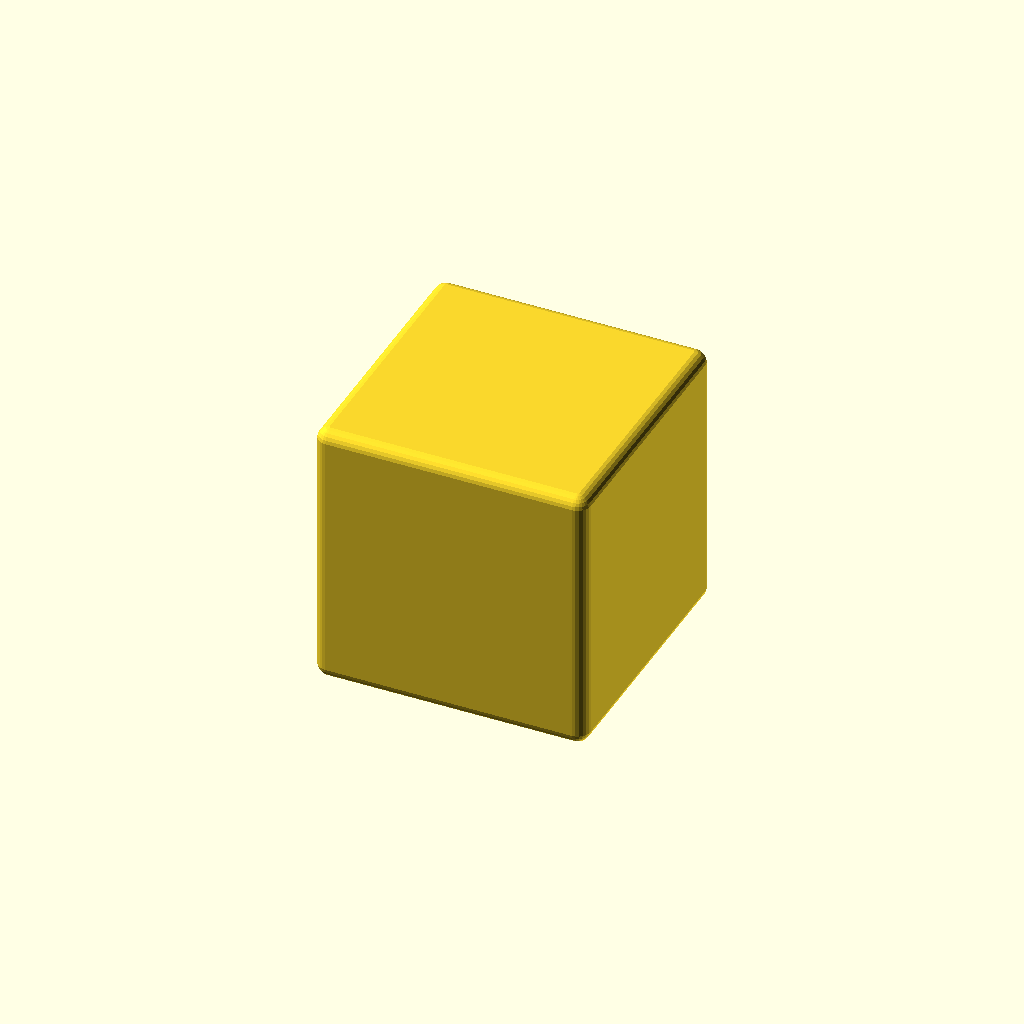
Cell 1: rendered with the file's own defaults.
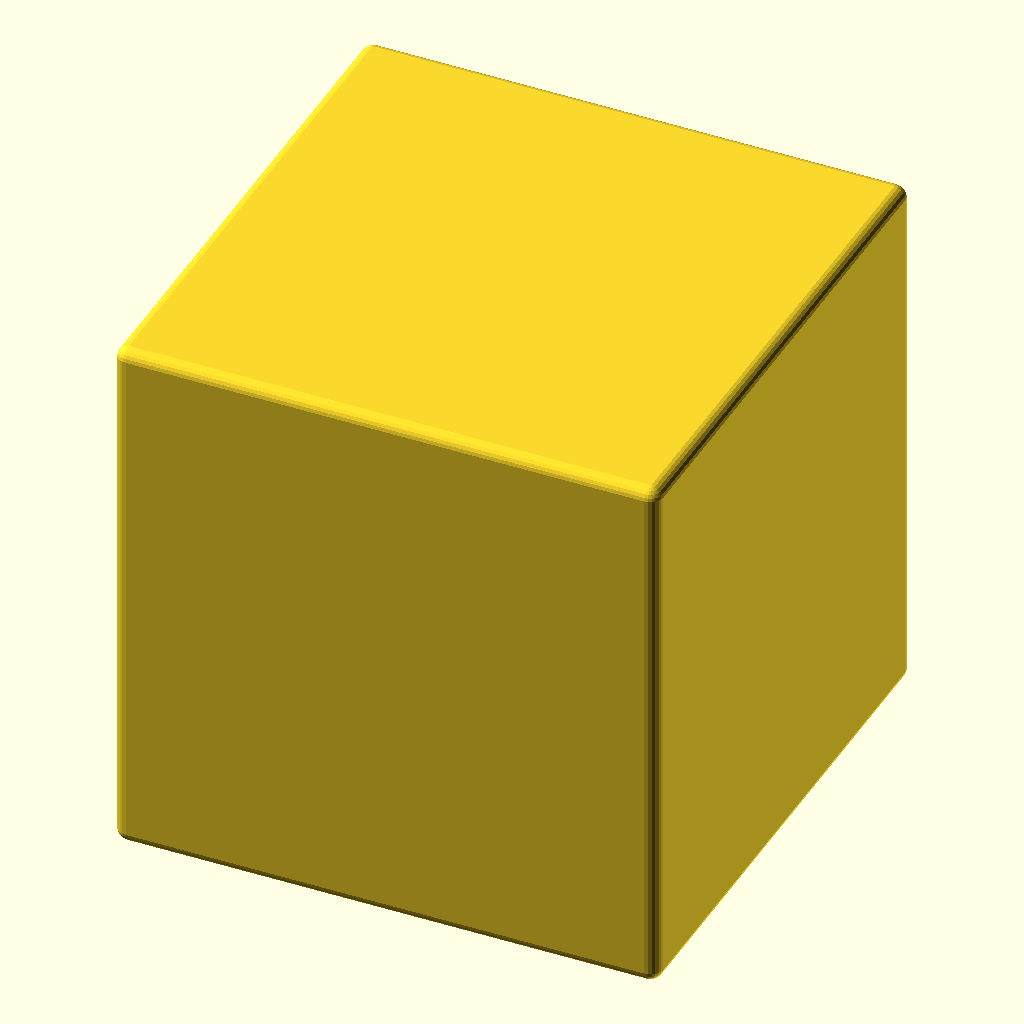
Cell 2 — node_s set to 52, the other parameters unchanged.
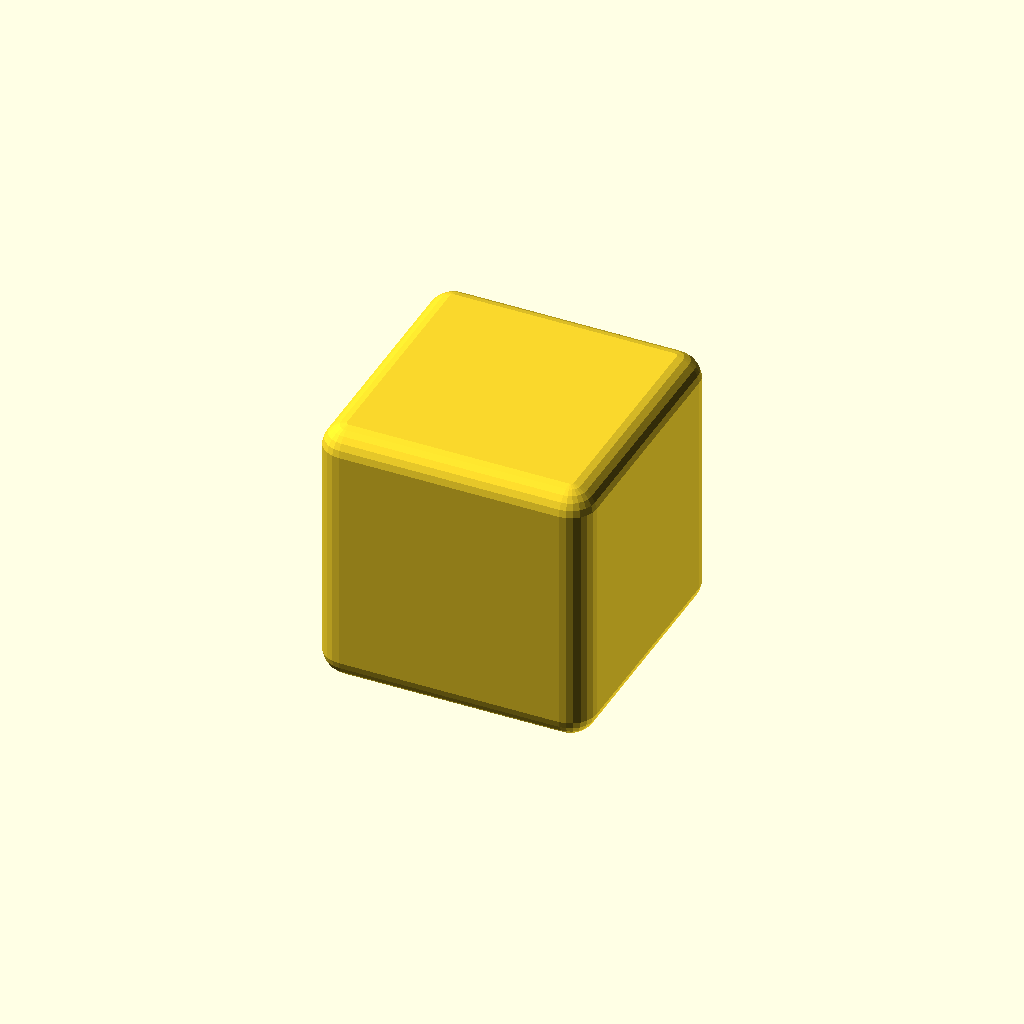
Cell 3: the same model with fillet = 5.
One fixed orthographic camera (rotation 55°, 0°, 25°; colour scheme Cornfield) for every cell.
Source of the model, scad-modeler/tests/fixtures/dimensions_minkowski_sphere_pass/part.scad:
// A fillet made by minkowski() with a COARSE sphere renders measurably below
// its nominal size, and that is not a modelling error.
//
// Reproduction of server_rack_modular_v4/v8 parts/node.scad (measured
// 2026-09-12): minkowski() of a 23.5mm cube and sphere(r = 1.25, $fn = 24)
// declares EXPECTED_BBOX [26, 26, 26] and renders 25.9786 -- short by exactly
// 2*r*(1 - cos(pi/24)) = 0.0214 mm, because a 24-facet sphere does not reach
// its own radius in most directions.
//
// Before the minkowski-sphere term existed, bbox_error_bound() evaluated the
// shortfall at the PART's radius with the FILE's global $fn (180 fragments at
// $fa=2/$fs=0.3 -> 0.0040mm), the 0.005mm floor swallowed it, and this part
// FAILED by 0.0164mm. Declaring 25.9786 instead would be encoding a facets
// artefact into the design's own numbers.
//
// This fixture asserts the part PASSES. Its pair is dimensions_bbox_fail,
// which asserts a genuinely wrong size still FAILS -- widening the tolerance
// must not make that one pass.

$fa = 2; $fs = 0.3;
node_s = 26;
fillet = 2.5;

// EXPECTED_BBOX: [26, 26, 26]

translate([0, 0, 0])
    minkowski() {
        cube([node_s - fillet, node_s - fillet, node_s - fillet], center = true);
        sphere(r = fillet / 2, $fn = 24);
    }
Parameter table extracted from the source (name, type, default, range or options):
node_s: number, default 26
fillet: number, default 2.5
